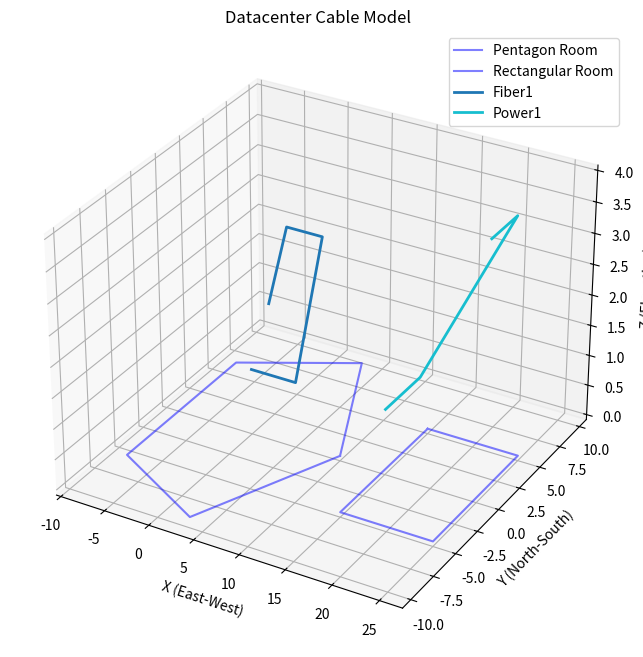

Recreate this plot in Python. (Note: this script raises an exception after producing the figure.)
import numpy as np
import matplotlib.pyplot as plt
from mpl_toolkits.mplot3d import Axes3D
import random

class Cable:
    def __init__(self, name, start_point, segments):
        """
        Initialize a cable with a name, starting point, and list of segments.
        segments: List of tuples (direction, length, elevation_change)
        direction: 'N', 'S', 'E', 'W'
        length: Horizontal distance in units
        elevation_change: Change in z-coordinate (positive for up, negative for down)
        """
        self.name = name
        self.start_point = np.array(start_point, dtype=float)
        self.segments = segments
        self.points = [self.start_point]

        # Calculate all points along the cable path
        current_point = self.start_point.copy()
        for direction, length, elevation in segments:
            if direction == 'N':
                delta = np.array([0, length, elevation])
            elif direction == 'S':
                delta = np.array([0, -length, elevation])
            elif direction == 'E':
                delta = np.array([length, 0, elevation])
            elif direction == 'W':
                delta = np.array([-length, 0, elevation])
            else:
                raise ValueError(f"Invalid direction: {direction}")
            current_point = current_point + delta
            self.points.append(current_point.copy())

        self.points = np.array(self.points)

    def get_plot_data(self):
        """Return x, y, z coordinates for plotting."""
        return self.points[:, 0], self.points[:, 1], self.points[:, 2]

class DatacenterModel:
    def __init__(self):
        self.cables = []
        self.shapes = []

    def add_cable(self, name, start_point, segments):
        """Add a cable to the model."""
        if len(segments) > 4:
            raise ValueError("Cable cannot have more than 4 bends")
        cable = Cable(name, start_point, segments)
        self.cables.append(cable)

    def add_shape(self, name, vertices):
        """
        Add a 2D shape at a given z-level (base of shape at z=0 unless specified).
        vertices: List of (x, y, z) coordinates, closed loop assumed.
        """
        self.shapes.append({'name': name, 'vertices': np.array(vertices)})

    def plot(self):
        """Visualize the datacenter model in 3D."""
        fig = plt.figure(figsize=(10, 8))
        ax = fig.add_subplot(111, projection='3d')

        # Plot shapes
        for shape in self.shapes:
            vertices = shape['vertices']
            # Close the loop by appending the first vertex
            vertices = np.vstack([vertices, vertices[0]])
            ax.plot(vertices[:, 0], vertices[:, 1], vertices[:, 2], 'b-', alpha=0.5, label=shape['name'])

        # Plot cables
        colors = plt.cm.tab10(np.linspace(0, 1, len(self.cables)))
        for cable, color in zip(self.cables, colors):
            x, y, z = cable.get_plot_data()
            ax.plot(x, y, z, color=color, label=cable.name, linewidth=2)

        # Set labels and legend
        ax.set_xlabel('X (East-West)')
        ax.set_ylabel('Y (North-South)')
        ax.set_zlabel('Z (Elevation)')
        ax.legend()
        ax.set_title('Datacenter Cable Model')
        
        # Equal scaling
        max_range = np.array([ax.get_xlim(), ax.get_ylim(), ax.get_zlim()]).ptp(axis=1).max()
        mid_x = np.mean(ax.get_xlim())
        mid_y = np.mean(ax.get_ylim())
        mid_z = np.mean(ax.get_zlim())
        ax.set_xlim(mid_x - max_range/2, mid_x + max_range/2)
        ax.set_ylim(mid_y - max_range/2, mid_y + max_range/2)
        ax.set_zlim(mid_z - max_range/2, mid_z + max_range/2)

        plt.show()

def create_pentagon_vertices(center, radius, z=0):
    """Generate vertices for a pentagon shape."""
    angles = np.linspace(0, 2*np.pi, 6)[:-1]  # 5 points
    x = center[0] + radius * np.cos(angles)
    y = center[1] + radius * np.sin(angles)
    z = np.full_like(x, z)
    return np.column_stack((x, y, z))

# Example usage
if __name__ == "__main__":
    model = DatacenterModel()

    # Add a pentagon-shaped room (like the Pentagon building)
    pentagon_center = (0, 0)
    pentagon_radius = 10
    pentagon_vertices = create_pentagon_vertices(pentagon_center, pentagon_radius)
    model.add_shape("Pentagon Room", pentagon_vertices)

    # Add a rectangular room
    rect_vertices = [
        (15, 5, 0),
        (15, -5, 0),
        (25, -5, 0),
        (25, 5, 0),
    ]
    model.add_shape("Rectangular Room", rect_vertices)

    # Add some example cables
    model.add_cable(
        "Fiber1",
        start_point=[0, 0, 1],
        segments=[
            ('E', 5, 0),      # Move 5 units East
            ('N', 3, 2),      # Move 3 units North, up 2 units
            ('W', 4, 0),      # Move 4 units West
            ('S', 2, -1),     # Move 2 units South, down 1 unit
        ]
    )

    model.add_cable(
        "Power1",
        start_point=[15, 0, 1],
        segments=[
            ('N', 4, 0),
            ('E', 10, 3),
            ('S', 3, 0),
        ]
    )

    # Plot the model
    model.plot()